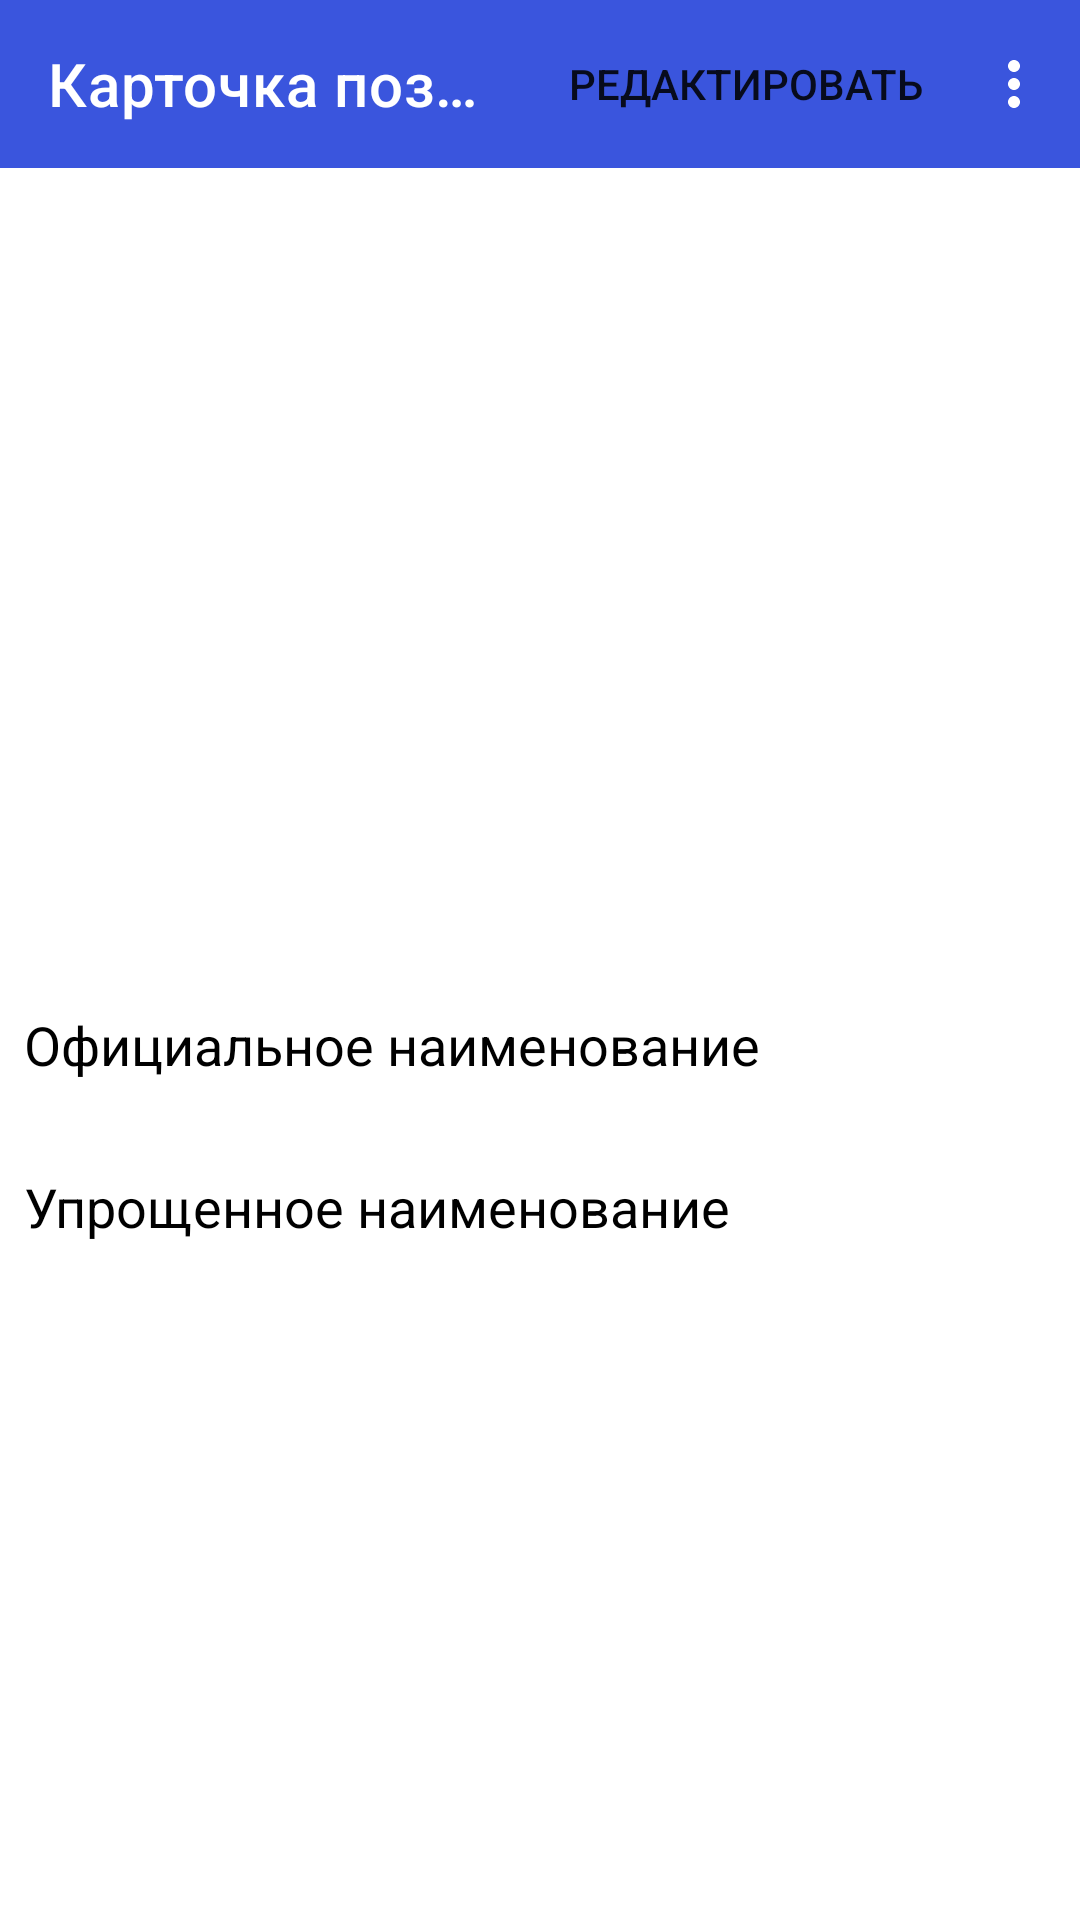

The Android layout XML behind this screen, and the referenced resources:
<!-- AndroidManifest.xml: application theme Theme.Invent -->
<!-- res/layout/fragment_inventory_position.xml -->
<?xml version="1.0" encoding="utf-8"?>
<androidx.constraintlayout.widget.ConstraintLayout xmlns:android="http://schemas.android.com/apk/res/android"
    xmlns:app="http://schemas.android.com/apk/res-auto"
    xmlns:tools="http://schemas.android.com/tools"
    android:layout_width="match_parent"
    android:layout_height="match_parent">

    <androidx.appcompat.widget.Toolbar
        android:id="@+id/toolbar"
        android:layout_width="0dp"
        android:layout_height="wrap_content"
        android:background="@color/primaryVariant"
        app:layout_constraintEnd_toEndOf="parent"
        app:layout_constraintStart_toStartOf="parent"
        app:layout_constraintTop_toTopOf="parent"
        app:menu="@menu/inventory_position_card_menu"
        app:navigationIcon="@drawable/ic_left"
        app:title="@string/title_position_card"
        app:titleTextColor="@color/white" />

    <ImageView
        android:id="@+id/inventory_position_preview"
        android:layout_width="0dp"
        android:layout_height="0dp"
        android:scaleType="centerInside"
        app:layout_constraintBottom_toTopOf="@id/g50h"
        app:layout_constraintEnd_toEndOf="parent"
        app:layout_constraintStart_toStartOf="parent"
        app:layout_constraintTop_toBottomOf="@id/toolbar"
        tools:src="@tools:sample/backgrounds/scenic" />

    <androidx.constraintlayout.widget.Guideline
        android:id="@+id/g50h"
        android:layout_width="wrap_content"
        android:layout_height="wrap_content"
        android:orientation="horizontal"
        app:layout_constraintGuide_percent="0.5" />

    <TextView
        android:id="@+id/title_official_text_view"
        android:layout_width="0dp"
        android:layout_height="wrap_content"
        android:layout_marginStart="8dp"
        android:layout_marginTop="16dp"
        android:text="@string/hint_title_official"
        android:textColor="@color/black"
        android:textSize="18sp"
        app:layout_constraintEnd_toEndOf="parent"
        app:layout_constraintStart_toStartOf="parent"
        app:layout_constraintTop_toBottomOf="@id/g50h" />

    <TextView
        android:id="@+id/title_official"
        android:layout_width="0dp"
        android:layout_height="wrap_content"
        android:textSize="16sp"
        app:layout_constraintEnd_toEndOf="parent"
        app:layout_constraintStart_toStartOf="@id/title_official_text_view"
        app:layout_constraintTop_toBottomOf="@id/title_official_text_view"
        tools:text="Ложка серебряная" />

    <TextView
        android:id="@+id/title_user_text_view"
        android:layout_width="0dp"
        android:layout_height="wrap_content"
        android:layout_marginTop="8dp"
        android:text="@string/hint_title_non_official"
        android:textColor="@color/black"
        android:textSize="18sp"
        app:layout_constraintEnd_toEndOf="parent"
        app:layout_constraintStart_toStartOf="@id/title_official_text_view"
        app:layout_constraintTop_toBottomOf="@id/title_official" />

    <TextView
        android:id="@+id/title_user"
        android:layout_width="0dp"
        android:layout_height="wrap_content"
        android:textSize="16sp"
        app:layout_constraintEnd_toEndOf="parent"
        app:layout_constraintStart_toStartOf="@id/title_user_text_view"
        app:layout_constraintTop_toBottomOf="@id/title_user_text_view"
        tools:text="Ложка" />

</androidx.constraintlayout.widget.ConstraintLayout>
<!-- resources referenced by this layout -->
<resources>
  <color name="black">#FF000000</color>
  <color name="primaryVariant">#3A55DD</color>
  <color name="white">#FFFFFFFF</color>
  <string name="hint_title_non_official">Упрощенное наименование</string>
  <string name="hint_title_official">Официальное наименование</string>
  <string name="title_position_card">Карточка позиции</string>
  <style name="Theme.Invent" parent="Theme.MaterialComponents.DayNight.NoActionBar">
          
          <item name="colorPrimary">@color/primary</item>
          <item name="colorPrimaryVariant">@color/primaryVariant</item>
          <item name="colorOnPrimary">@color/white</item>
          
          <item name="colorSecondary">@color/teal_200</item>
          <item name="colorSecondaryVariant">@color/teal_700</item>
          <item name="colorOnSecondary">@color/black</item>
          
          <item name="android:statusBarColor">?attr/colorPrimaryVariant</item>
          
          <item name="android:windowTranslucentStatus">false</item>
  
          <item name="actionOverflowButtonStyle">@style/MyOverflowButtonStyle</item>
      </style>
  <color name="primary">#4F63C6</color>
  <color name="teal_200">#FF03DAC5</color>
  <color name="teal_700">#FF018786</color>
  <style name="MyOverflowButtonStyle" parent="Widget.AppCompat.ActionButton.Overflow">
          <item name="android:tint">@color/white</item>
      </style>
</resources>
